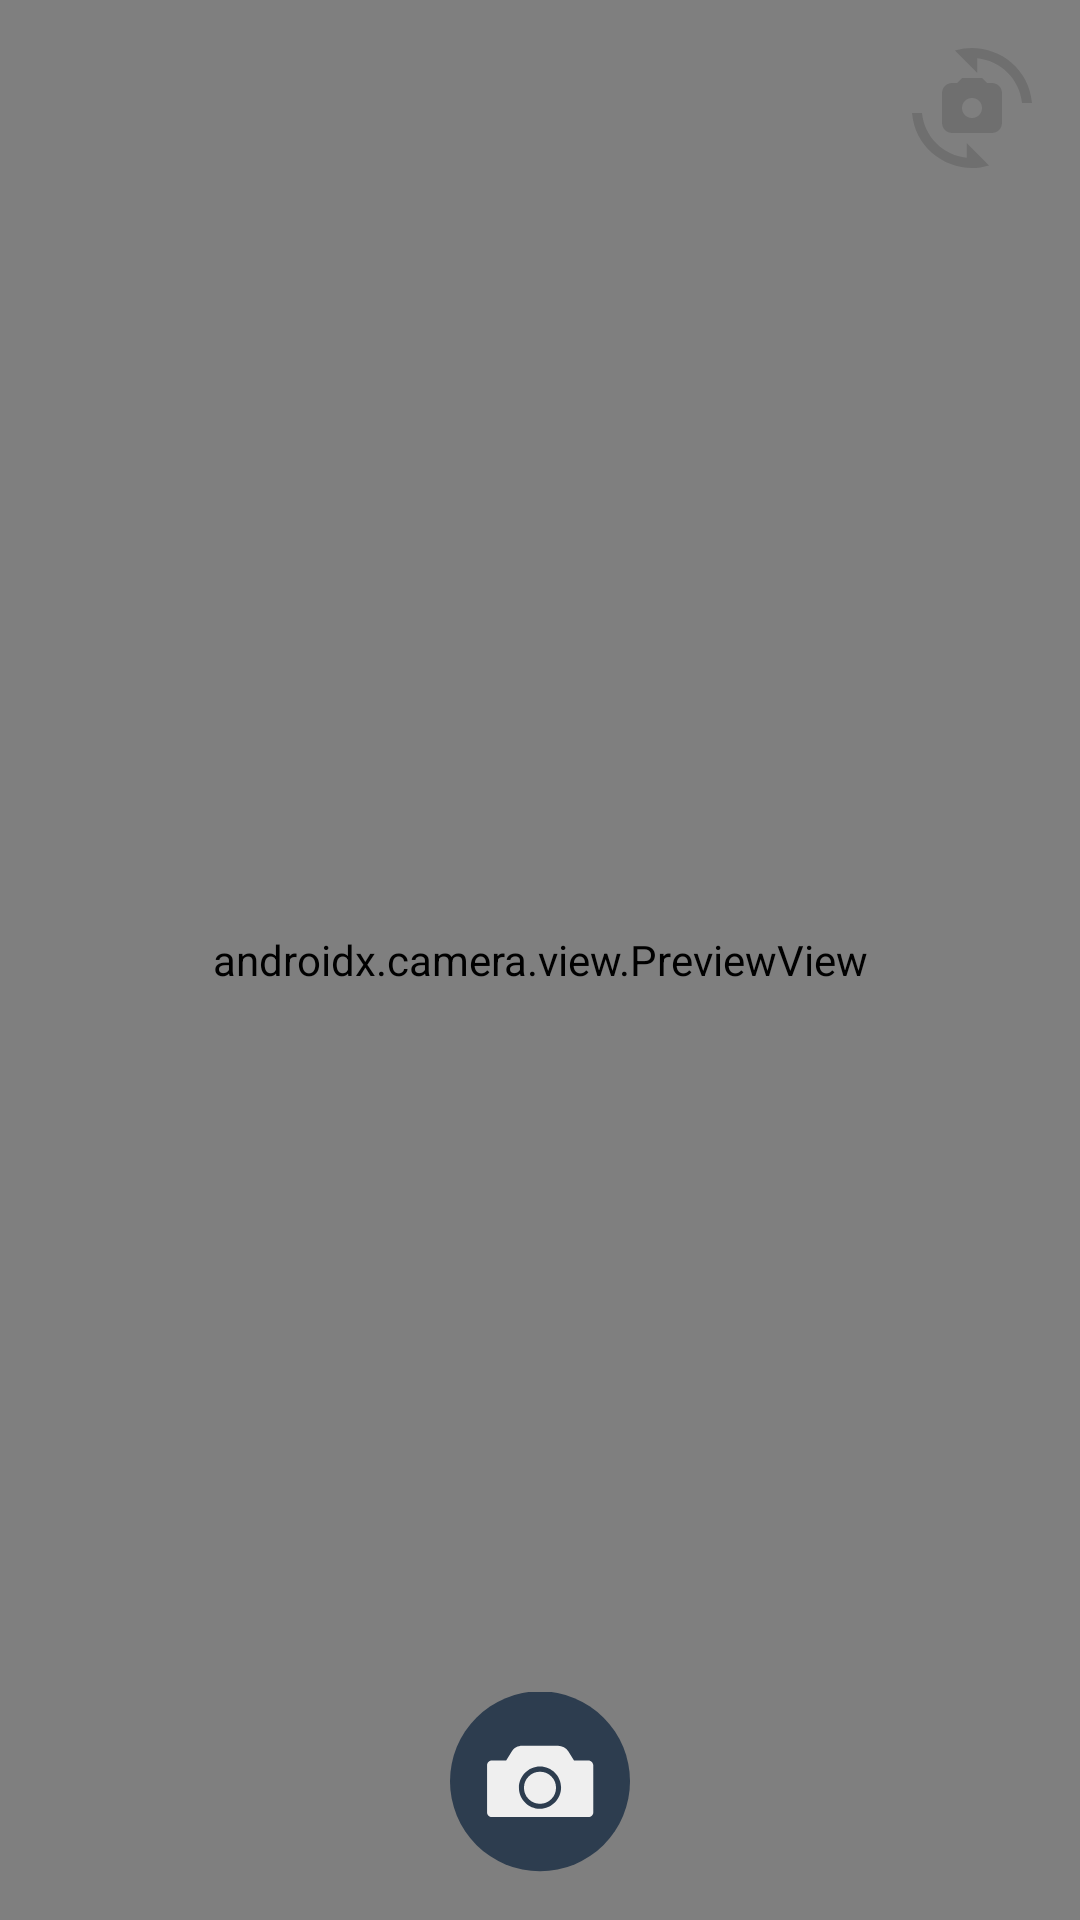

This screen was rendered from an Android layout file. Write that file and the resources it references.
<!-- AndroidManifest.xml: application theme Theme.SubmissionStoryApp_Akhir -->
<!-- res/layout/activity_camera.xml -->
<?xml version="1.0" encoding="utf-8"?>
<androidx.constraintlayout.widget.ConstraintLayout xmlns:android="http://schemas.android.com/apk/res/android"
    xmlns:app="http://schemas.android.com/apk/res-auto"
    xmlns:tools="http://schemas.android.com/tools"
    android:layout_width="match_parent"
    android:layout_height="match_parent"
    tools:context=".view.camera.CameraActivity">


    <androidx.camera.view.PreviewView
        android:id="@+id/viewFinder"
        android:layout_width="match_parent"
        android:layout_height="match_parent" />

    <ImageView
        android:id="@+id/captureImage"
        android:layout_width="60dp"
        android:layout_height="60dp"
        android:layout_marginBottom="16dp"
        app:layout_constraintBottom_toBottomOf="parent"
        app:layout_constraintEnd_toEndOf="parent"
        app:layout_constraintStart_toStartOf="parent"
        app:srcCompat="@drawable/ic_capture" />

    <ImageView
        android:id="@+id/switchCamera"
        android:layout_width="40dp"
        android:layout_height="40dp"
        android:layout_marginTop="16dp"
        android:layout_marginEnd="16dp"
        app:layout_constraintEnd_toEndOf="@+id/viewFinder"
        app:layout_constraintTop_toTopOf="parent"
        app:srcCompat="@drawable/ic_cameraswitch" />

</androidx.constraintlayout.widget.ConstraintLayout>
<!-- resources referenced by this layout -->
<resources>
  <!-- drawable ic_cameraswitch (drawable-v24) -->
  <vector android:height="24dp" android:tint="#6F6F6F"
      android:viewportHeight="24" android:viewportWidth="24"
      android:width="24dp" xmlns:android="http://schemas.android.com/apk/res/android">
      <path android:fillColor="@android:color/white" android:pathData="M16,7h-1l-1,-1h-4L9,7H8C6.9,7 6,7.9 6,9v6c0,1.1 0.9,2 2,2h8c1.1,0 2,-0.9 2,-2V9C18,7.9 17.1,7 16,7zM12,14c-1.1,0 -2,-0.9 -2,-2c0,-1.1 0.9,-2 2,-2s2,0.9 2,2C14,13.1 13.1,14 12,14z"/>
      <path android:fillColor="@android:color/white" android:pathData="M8.57,0.51l4.48,4.48V2.04c4.72,0.47 8.48,4.23 8.95,8.95c0,0 2,0 2,0C23.34,3.02 15.49,-1.59 8.57,0.51z"/>
      <path android:fillColor="@android:color/white" android:pathData="M10.95,21.96C6.23,21.49 2.47,17.73 2,13.01c0,0 -2,0 -2,0c0.66,7.97 8.51,12.58 15.43,10.48l-4.48,-4.48V21.96z"/>
  </vector>
  <!-- drawable ic_capture (drawable-v24) -->
  <vector android:height="200dp" android:viewportHeight="100"
      android:viewportWidth="100" android:width="200dp" xmlns:android="http://schemas.android.com/apk/res/android">
      <path android:fillColor="@color/navi" android:pathData="M50,49.6m-50,0a50,50 0,1 1,100 0a50,50 0,1 1,-100 0"/>
      <path android:fillColor="#EFEFEF" android:pathData="M76.9,38h-8l-3.1,-5c-1.3,-2 -3.5,-3.2 -5.8,-3.2H40.1c-2.4,0 -4.6,1.2 -5.8,3.2l-3.1,5h-8c-1.4,0 -2.6,1.2 -2.6,2.6v26.3c0,1.4 1.2,2.6 2.6,2.6h53.8c1.4,0 2.6,-1.2 2.6,-2.6V40.6C79.5,39.2 78.3,38 76.9,38zM50,64.9c-6.5,0 -11.7,-5.3 -11.7,-11.7S43.5,41.4 50,41.4c6.5,0 11.7,5.3 11.7,11.7S56.5,64.9 50,64.9z"/>
      <path android:fillColor="#EFEFEF" android:pathData="M50,53.2m-8.9,0a8.9,8.9 0,1 1,17.8 0a8.9,8.9 0,1 1,-17.8 0"/>
  </vector>
  <style name="Theme.SubmissionStoryApp_Akhir" parent="Theme.MaterialComponents.DayNight.DarkActionBar">
          
          <item name="colorPrimary">@color/purple_500</item>
          <item name="colorPrimaryVariant">@color/purple_700</item>
          <item name="colorOnPrimary">@color/white</item>
          
          <item name="colorSecondary">@color/teal_200</item>
          <item name="colorSecondaryVariant">@color/teal_700</item>
          <item name="colorOnSecondary">@color/black</item>
          
          <item name="android:statusBarColor" tools:targetApi="l">?attr/colorPrimaryVariant</item>
          
      </style>
  <color name="navi">#2D3D4F</color>
  <color name="purple_500">#FF6200EE</color>
  <color name="purple_700">#FF3700B3</color>
  <color name="white">#FFFFFFFF</color>
  <color name="teal_200">#FF03DAC5</color>
  <color name="teal_700">#FF018786</color>
  <color name="black">#FF000000</color>
</resources>
